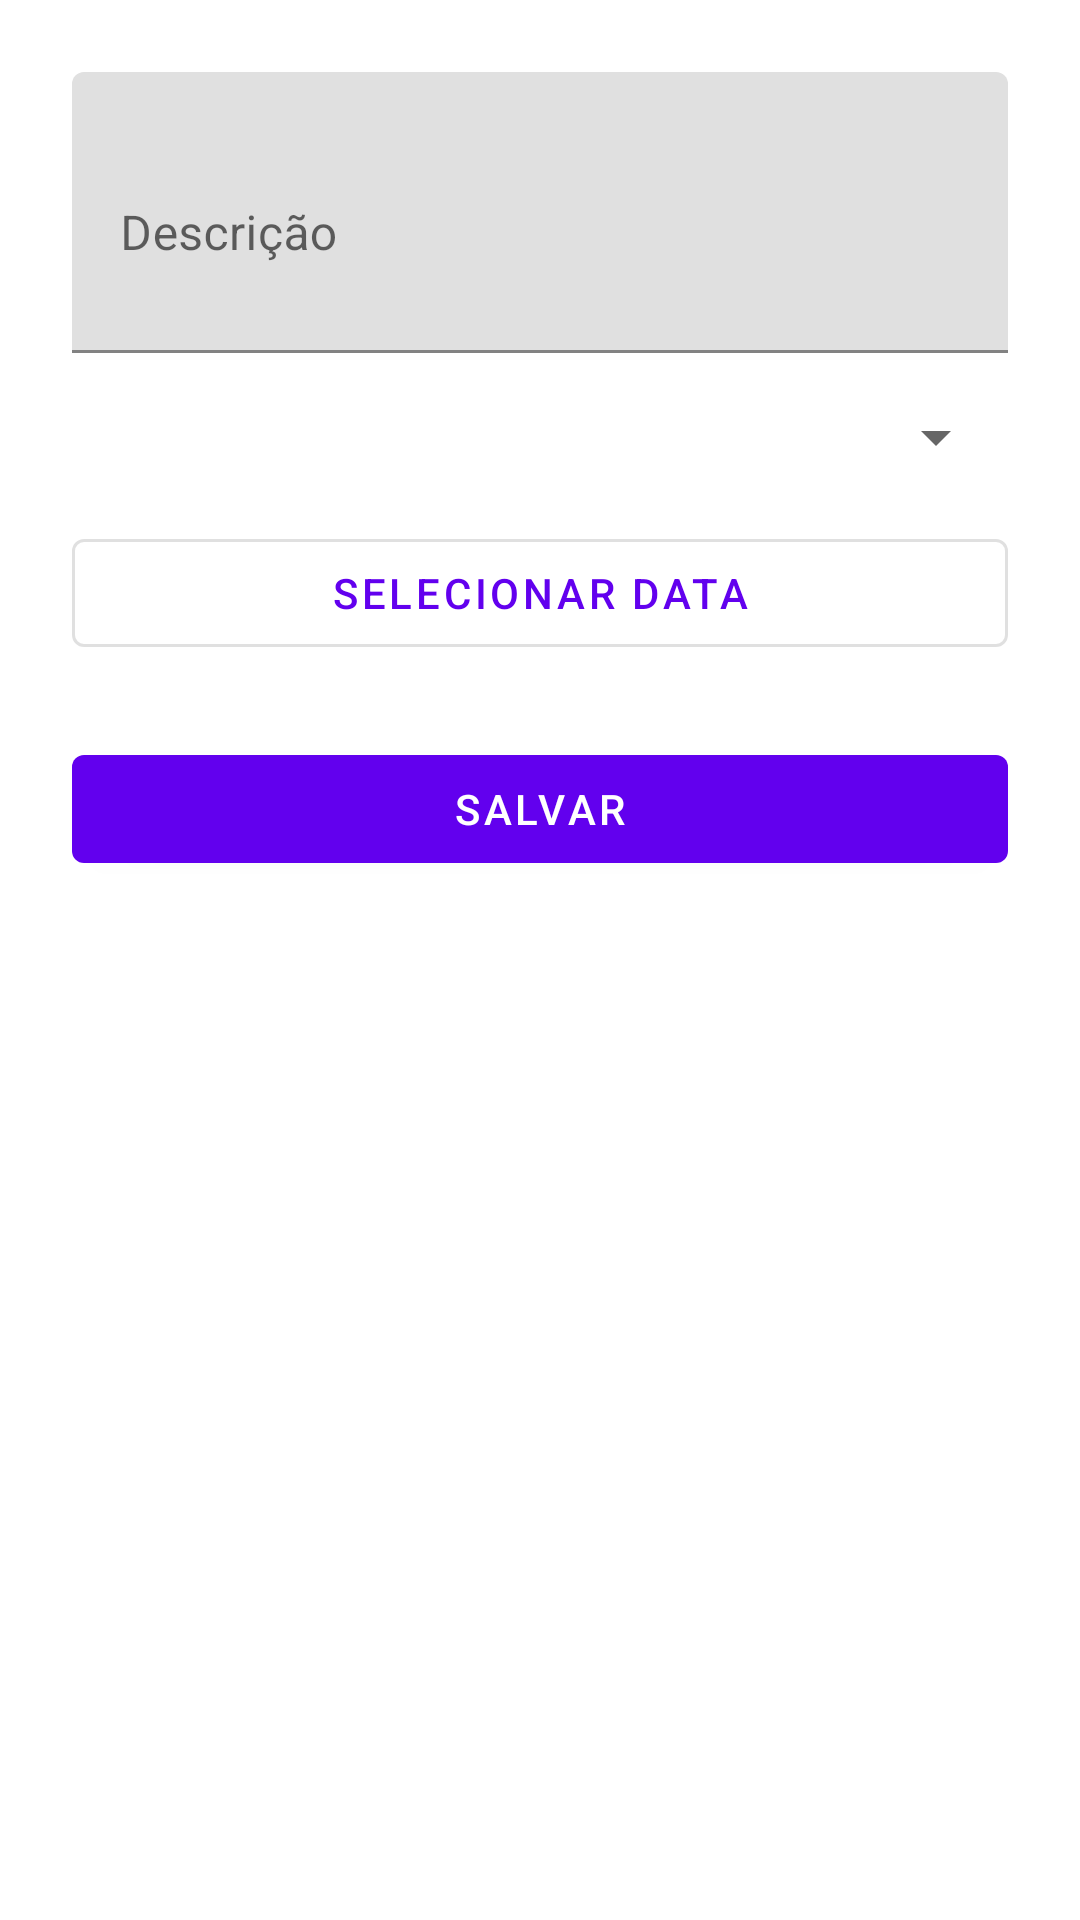

Android layout source for this screen:
<!-- AndroidManifest.xml: activity theme Theme.Taskmanager -->
<!-- res/layout/activity_task_form.xml -->
<?xml version="1.0" encoding="utf-8"?>
<androidx.constraintlayout.widget.ConstraintLayout xmlns:android="http://schemas.android.com/apk/res/android"
    xmlns:app="http://schemas.android.com/apk/res-auto"
    android:id="@+id/main"
    android:layout_width="match_parent"
    android:layout_height="match_parent"
    android:padding="24dp">

    <com.google.android.material.textfield.TextInputLayout
        android:id="@+id/input_description"
        android:layout_width="0dp"
        android:layout_height="wrap_content"
        app:layout_constraintEnd_toEndOf="parent"
        app:layout_constraintStart_toStartOf="parent"
        app:layout_constraintTop_toTopOf="parent">

        <com.google.android.material.textfield.TextInputEditText
            android:id="@+id/edit_description"
            android:layout_width="match_parent"
            android:layout_height="wrap_content"
            android:hint="@string/description"
            android:inputType="textMultiLine"
            android:minLines="3" />
    </com.google.android.material.textfield.TextInputLayout>

    <Spinner
        android:id="@+id/spinner_priority"
        android:layout_width="0dp"
        android:layout_height="wrap_content"
        android:layout_marginTop="16dp"
        app:layout_constraintEnd_toEndOf="parent"
        app:layout_constraintStart_toStartOf="parent"
        app:layout_constraintTop_toBottomOf="@id/input_description" />

    <com.google.android.material.button.MaterialButton
        android:id="@+id/button_date"
        style="@style/Widget.MaterialComponents.Button.OutlinedButton"
        android:layout_width="0dp"
        android:layout_height="wrap_content"
        android:layout_marginTop="16dp"
        android:text="@string/select_date"
        app:layout_constraintEnd_toEndOf="parent"
        app:layout_constraintStart_toStartOf="parent"
        app:layout_constraintTop_toBottomOf="@id/spinner_priority" />

    <com.google.android.material.button.MaterialButton
        android:id="@+id/button_save"
        android:layout_width="0dp"
        android:layout_height="wrap_content"
        android:layout_marginTop="24dp"
        android:text="@string/save"
        app:layout_constraintEnd_toEndOf="parent"
        app:layout_constraintStart_toStartOf="parent"
        app:layout_constraintTop_toBottomOf="@id/button_date" />

</androidx.constraintlayout.widget.ConstraintLayout>
<!-- resources referenced by this layout -->
<resources>
  <string name="description">Descrição</string>
  <string name="save">Salvar</string>
  <string name="select_date">Selecionar data</string>
  <style name="Theme.Taskmanager" parent="Theme.MaterialComponents.DayNight.NoActionBar">
          <item name="colorPrimary">@color/purple_500</item>
          <item name="colorPrimaryVariant">@color/purple_700</item>
          <item name="colorOnPrimary">@android:color/white</item>
          <item name="colorSecondary">@color/teal_200</item>
          <item name="colorOnSecondary">@android:color/black</item>
      </style>
  <!-- not gathered from this repository: default colours our renderer supplied (Android Studio template values) -->
  <color name="purple_500">#FF6200EE</color>
  <color name="purple_700">#FF3700B3</color>
  <color name="teal_200">#FF03DAC5</color>
</resources>
